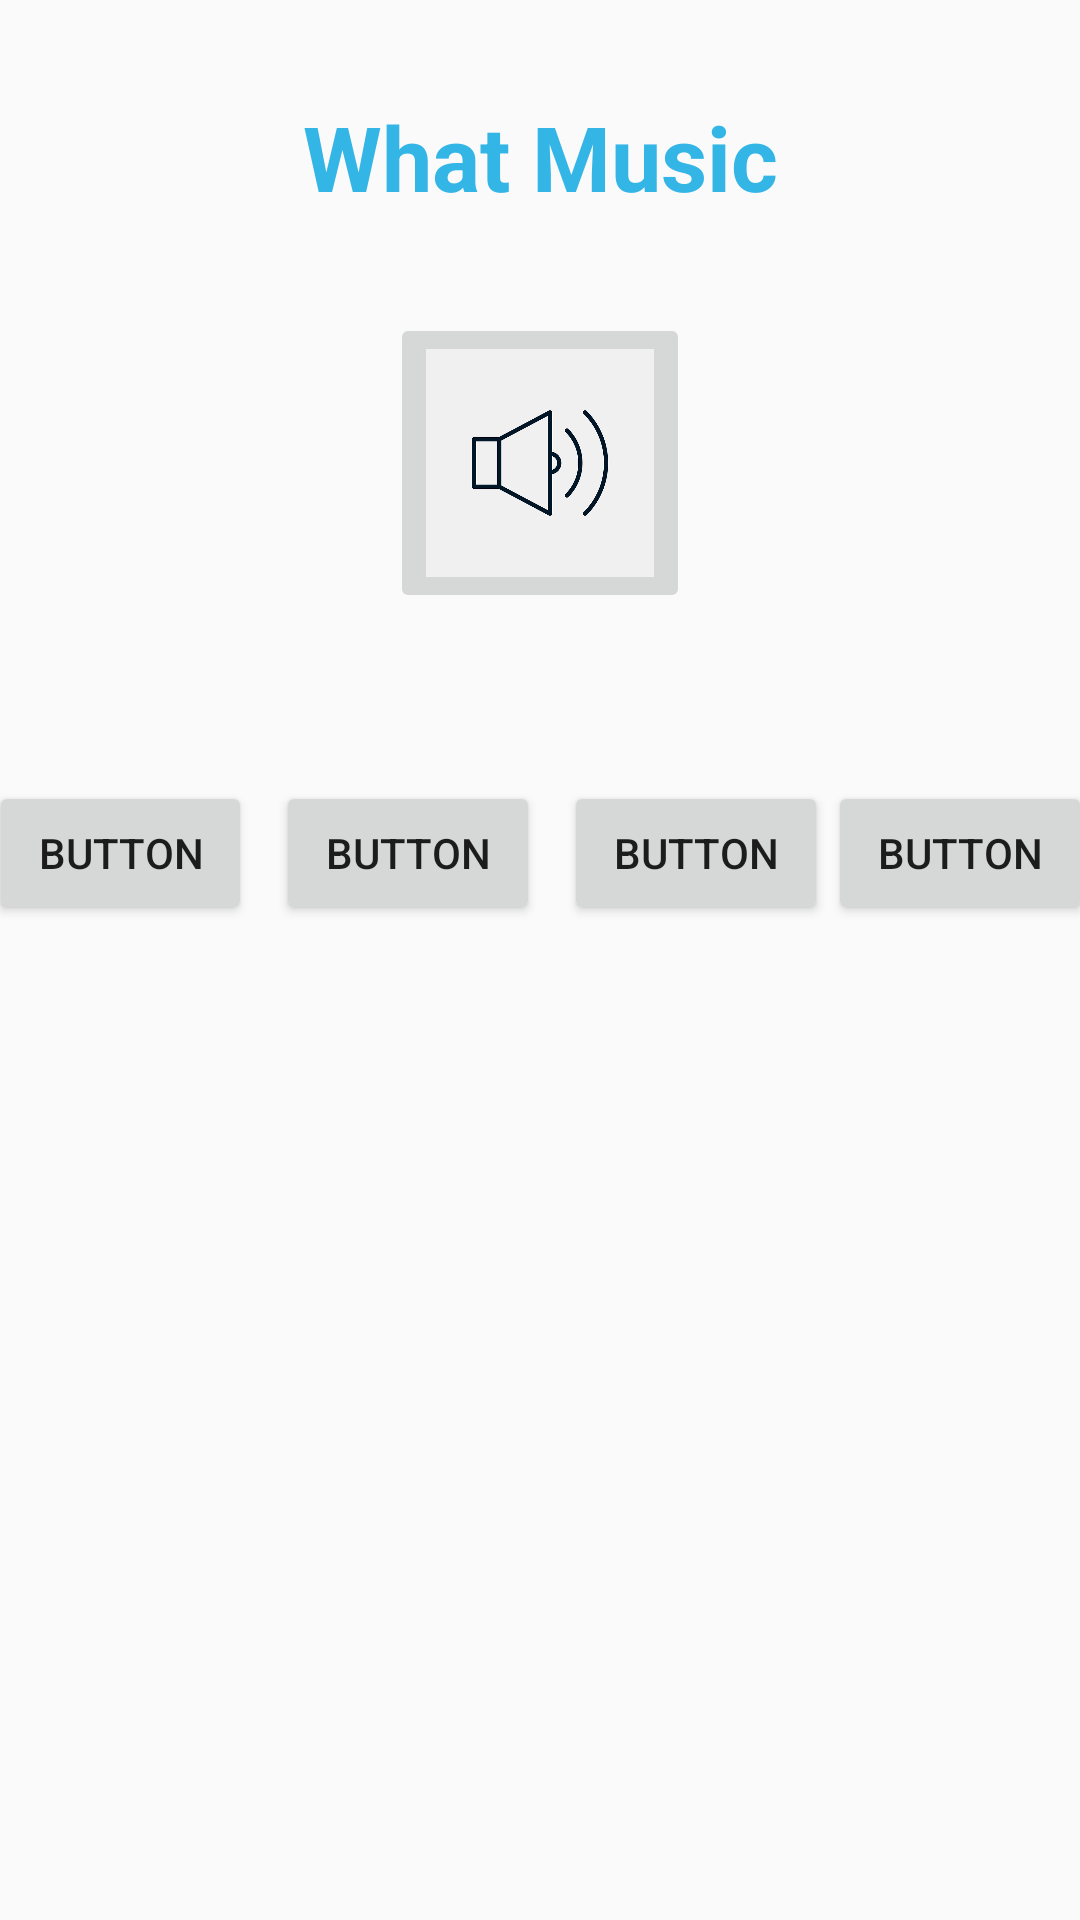

Layout XML and referenced resources for this Android screen:
<!-- AndroidManifest.xml: application theme AppTheme -->
<!-- res/layout/activity_game.xml -->
<?xml version="1.0" encoding="utf-8"?>
<android.support.constraint.ConstraintLayout xmlns:android="http://schemas.android.com/apk/res/android"
    xmlns:app="http://schemas.android.com/apk/res-auto"
    xmlns:tools="http://schemas.android.com/tools"
    android:layout_width="match_parent"
    android:layout_height="match_parent"
    tools:context=".gameActivity">

    <TextView
        android:id="@+id/textView"
        android:layout_width="wrap_content"
        android:layout_height="wrap_content"
        android:layout_marginEnd="8dp"
        android:layout_marginLeft="8dp"
        android:layout_marginRight="8dp"
        android:layout_marginStart="8dp"
        android:layout_marginTop="32dp"
        android:text="What Music"
        android:textColor="@android:color/holo_blue_light"
        android:textSize="30sp"
        android:textStyle="bold"
        app:layout_constraintEnd_toEndOf="parent"
        app:layout_constraintStart_toStartOf="parent"
        app:layout_constraintTop_toTopOf="parent" />

    <Button
        android:id="@+id/btn1"
        android:layout_width="wrap_content"
        android:layout_height="wrap_content"
        android:layout_marginLeft="8dp"
        android:layout_marginStart="8dp"
        android:layout_marginTop="56dp"
        android:onClick="choiceAns"
        android:text="Button"
        app:layout_constraintEnd_toStartOf="@+id/btn2"
        app:layout_constraintHorizontal_bias="0.5"
        app:layout_constraintStart_toStartOf="parent"
        app:layout_constraintTop_toBottomOf="@+id/imbVolumn" />

    <Button
        android:id="@+id/btn2"
        android:layout_width="wrap_content"
        android:layout_height="wrap_content"
        android:layout_marginLeft="8dp"
        android:layout_marginStart="8dp"
        android:onClick="choiceAns"
        android:text="Button"
        app:layout_constraintBottom_toBottomOf="@+id/btn1"
        app:layout_constraintEnd_toStartOf="@+id/btn3"
        app:layout_constraintHorizontal_bias="0.5"
        app:layout_constraintStart_toEndOf="@+id/btn1"
        app:layout_constraintTop_toTopOf="@+id/btn1" />

    <Button
        android:id="@+id/btn3"
        android:layout_width="wrap_content"
        android:layout_height="wrap_content"
        android:layout_marginLeft="8dp"
        android:layout_marginStart="8dp"
        android:onClick="choiceAns"
        android:text="Button"
        app:layout_constraintBottom_toBottomOf="@+id/btn2"
        app:layout_constraintEnd_toStartOf="@+id/btn4"
        app:layout_constraintHorizontal_bias="0.5"
        app:layout_constraintStart_toEndOf="@+id/btn2"
        app:layout_constraintTop_toTopOf="@+id/btn2" />

    <Button
        android:id="@+id/btn4"
        android:layout_width="wrap_content"
        android:layout_height="wrap_content"
        android:layout_marginEnd="8dp"
        android:layout_marginRight="8dp"
        android:onClick="choiceAns"
        android:text="Button"
        app:layout_constraintBottom_toBottomOf="@+id/btn3"
        app:layout_constraintEnd_toEndOf="parent"
        app:layout_constraintHorizontal_bias="0.5"
        app:layout_constraintStart_toEndOf="@+id/btn3"
        app:layout_constraintTop_toTopOf="@+id/btn3" />

    <ImageButton
        android:id="@+id/imbVolumn"
        android:layout_width="100dp"
        android:layout_height="100dp"
        android:layout_marginEnd="8dp"
        android:layout_marginLeft="8dp"
        android:layout_marginRight="8dp"
        android:layout_marginStart="8dp"
        android:layout_marginTop="32dp"
        android:onClick="playSound"
        android:scaleType="fitCenter"
        app:layout_constraintEnd_toEndOf="parent"
        app:layout_constraintStart_toStartOf="parent"
        app:layout_constraintTop_toBottomOf="@+id/textView"
        app:srcCompat="@drawable/music" />

</android.support.constraint.ConstraintLayout>
<!-- resources referenced by this layout -->
<resources>
  <!-- drawable music: png bitmap (drawable, 40030 bytes) -->
  <style name="AppTheme" parent="Theme.AppCompat.Light.NoActionBar">
          
          <item name="colorPrimary">@color/colorPrimary</item>
          <item name="colorPrimaryDark">@color/colorPrimaryDark</item>
          <item name="colorAccent">@color/colorAccent</item>
      </style>
  <color name="colorPrimary">#3F51B5</color>
  <color name="colorPrimaryDark">#303F9F</color>
  <color name="colorAccent">#ecffffff</color>
</resources>
